Run: headless pygame with SDL's dummy video driver; simulated clock (each Clock.tick advances the game by its frame time, no real sleeping); random seed 0; keys injected as events and as key.get_pressed() state; mouse plan: one left click at the window centre at the start of phase 2, then a move to the lower-right quarter at the start of phase 3.
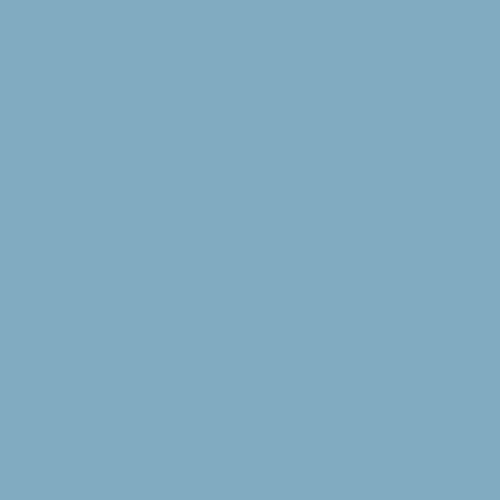
Frame 1 of 4 · flips 1–60 · no input
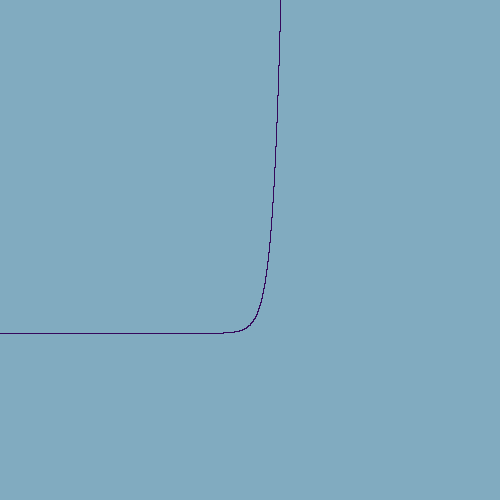
Frame 2 of 4 · flips 61–180 · clicked the window centre · tapped SPACE, RETURN · held RIGHT (→), D
Frame 3 of 4 · flips 181–300 · moved the mouse to the lower-right quarter · held DOWN (↓), S · screen unchanged from frame 2, image omitted
Frame 4 of 4 · flips 301–420 · held LEFT (←), A, UP (↑), W · screen unchanged from frame 3, image omitted

The pygame program that drew these frames:

import pygame

# Colors
BackgroundColor = "#81abc0"
PointColor = "#35085c"


class Game:
    def __init__(self) -> None:
        self.running = False
        self.zoom = 0.12
    def leftClick(self,Mousepos):
        self.update(lambda x,y:(2.71**x)-y)
    def rightClick(self,Mousepos):
        pass
    def mwheel(self,e):
        pass
    def run(self):
        self.running = True
        while self.running:
            for event in pygame.event.get():
                if event.type == pygame.QUIT:
                    pygame.quit()
                    self.running = False
                    quit()
                elif event.type == pygame.MOUSEBUTTONDOWN:
                    match event.button:
                        case 1:
                            self.leftClick(pygame.mouse.get_pos())
                        case 3:
                            self.rightClick(pygame.mouse.get_pos())
                elif event.type == pygame.MOUSEWHEEL:
                    self.mwheel(event)
            # main loop
            # pygame.draw.rect(screen, BackgroundColor, pygame.Rect(0, 0, width, height)) # empty
            
            
            
            pygame.display.flip()
    def update(self, func):
        signs = []
        for y in range(height+1):
            line = []
            for x in range(width+1):
                value = func((x-width/2)*self.zoom,(height-(y+height/3))*self.zoom)
                if value == 0:
                    pygame.draw.rect(screen, PointColor, (x,y,1,1))
                    sign = 1
                else:
                    sign = abs(value)/value
                line.append(sign)
            signs.append(line)
        # signs = [[abs(func(x,y))/func(x,y) for x in range(width+1)] for y in range(height+1)]
        for x in range(width):
            for y in range(height):
                if not (signs[y][x] == signs[y][x+1]  and signs[y][x] == signs[y+1][x] and signs[y][x] == signs[y+1][x+1]):
                    pygame.draw.rect(screen, PointColor, (x,y,1,1))
                 
                
                
                       
        
# Pygame  
pygame.init()
width, height = 500, 500
screen = pygame.display.set_mode((width, height))
pygame.draw.rect(screen, BackgroundColor, pygame.Rect(0, 0, width, height))
pygame.display.flip()


# Start
game = Game()
game.run()
